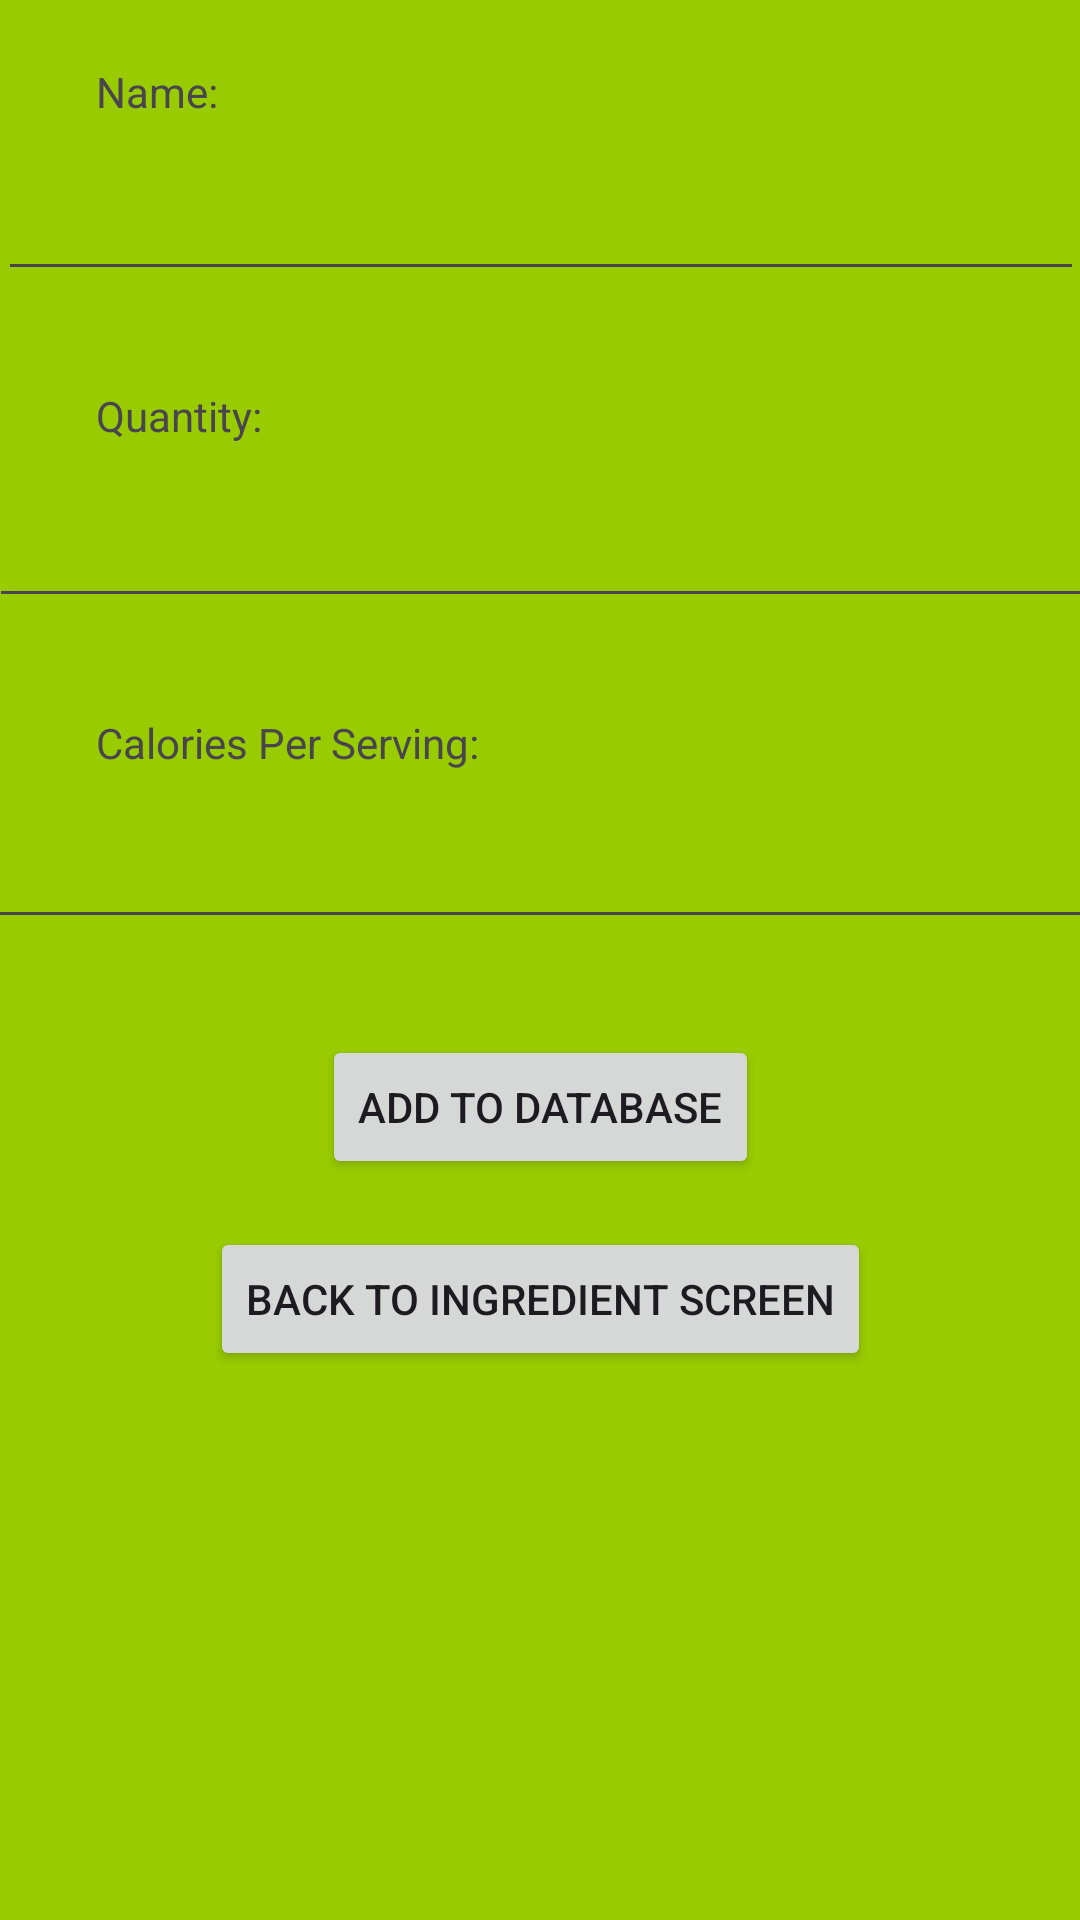

Write the Android layout XML for this screen, with the resource values it uses.
<!-- AndroidManifest.xml: application theme Theme.CS2340_Project -->
<!-- res/layout/shopping_form.xml -->
<?xml version="1.0" encoding="utf-8"?>
<androidx.constraintlayout.widget.ConstraintLayout xmlns:android="http://schemas.android.com/apk/res/android"
    xmlns:app="http://schemas.android.com/apk/res-auto"
    xmlns:tools="http://schemas.android.com/tools"
    android:layout_width="match_parent"
    android:layout_height="match_parent"
    android:background="@android:color/holo_green_light">

    <TextView
        android:id="@+id/header"
        android:layout_width="wrap_content"
        android:layout_height="wrap_content"
        android:layout_marginStart="93dp"
        android:layout_marginTop="16dp"
        android:layout_marginEnd="94dp"
        android:layout_marginBottom="688dp"
        android:text="Please Add An Ingredient to Cart"
        android:textSize="20sp"
        android:textStyle="bold|italic"
        app:layout_constraintBottom_toBottomOf="parent"
        app:layout_constraintEnd_toEndOf="parent"
        app:layout_constraintStart_toStartOf="parent"
        app:layout_constraintTop_toTopOf="parent"
        app:layout_constraintVertical_bias="0.0" />

    <TextView
        android:id="@+id/nameIngLabel"
        android:layout_width="wrap_content"
        android:layout_height="wrap_content"
        android:layout_marginStart="32dp"
        android:layout_marginTop="32dp"
        android:text="Name:"
        app:layout_constraintStart_toStartOf="parent"
        app:layout_constraintTop_toBottomOf="@+id/header" />

    <EditText
        android:id="@+id/nameCart"
        android:layout_width="362dp"
        android:layout_height="49dp"
        android:layout_marginTop="8dp"
        android:ems="10"
        android:inputType="text"
        app:layout_constraintEnd_toEndOf="parent"
        app:layout_constraintStart_toStartOf="parent"
        app:layout_constraintTop_toBottomOf="@+id/nameIngLabel" />

    <TextView
        android:id="@+id/quantityIngLabel"
        android:layout_width="wrap_content"
        android:layout_height="wrap_content"
        android:layout_marginStart="32dp"
        android:layout_marginTop="32dp"
        android:text="Quantity:"
        app:layout_constraintStart_toStartOf="parent"
        app:layout_constraintTop_toBottomOf="@+id/nameCart" />

    <EditText
        android:id="@+id/quantityCart"
        android:layout_width="368dp"
        android:layout_height="50dp"
        android:layout_marginTop="8dp"
        android:ems="10"
        android:inputType="text"
        app:layout_constraintEnd_toEndOf="parent"
        app:layout_constraintStart_toStartOf="parent"
        app:layout_constraintTop_toBottomOf="@+id/quantityIngLabel" />

    <TextView
        android:id="@+id/caloriesIngLabel"
        android:layout_width="wrap_content"
        android:layout_height="wrap_content"
        android:layout_marginStart="32dp"
        android:layout_marginTop="32dp"
        android:text="Calories Per Serving:"
        app:layout_constraintStart_toStartOf="parent"
        app:layout_constraintTop_toBottomOf="@+id/quantityCart" />

    <EditText
        android:id="@+id/caloriesCart"
        android:layout_width="369dp"
        android:layout_height="48dp"
        android:layout_marginTop="8dp"
        android:ems="10"
        android:inputType="text"
        app:layout_constraintEnd_toEndOf="parent"
        app:layout_constraintStart_toStartOf="parent"
        app:layout_constraintTop_toBottomOf="@+id/caloriesIngLabel" />

    <Button
        android:id="@+id/addIngCartBtn"
        android:layout_width="wrap_content"
        android:layout_height="wrap_content"
        android:layout_marginTop="32dp"
        android:text="Add To Database"
        app:layout_constraintEnd_toEndOf="parent"
        app:layout_constraintStart_toStartOf="parent"
        app:layout_constraintTop_toBottomOf="@+id/caloriesCart" />

    <Button
        android:id="@+id/backCartBtn"
        android:layout_width="wrap_content"
        android:layout_height="wrap_content"
        android:layout_marginTop="16dp"
        android:text="Back To Ingredient Screen"
        app:layout_constraintEnd_toEndOf="parent"
        app:layout_constraintStart_toStartOf="parent"
        app:layout_constraintTop_toBottomOf="@+id/addIngCartBtn" />

</androidx.constraintlayout.widget.ConstraintLayout>
<!-- resources referenced by this layout -->
<resources>
  <style name="Theme.CS2340_Project" parent="Base.Theme.CS2340_Project" />
  <style name="Base.Theme.CS2340_Project" parent="Theme.Material3.DayNight.NoActionBar">
          
          
      </style>
</resources>
